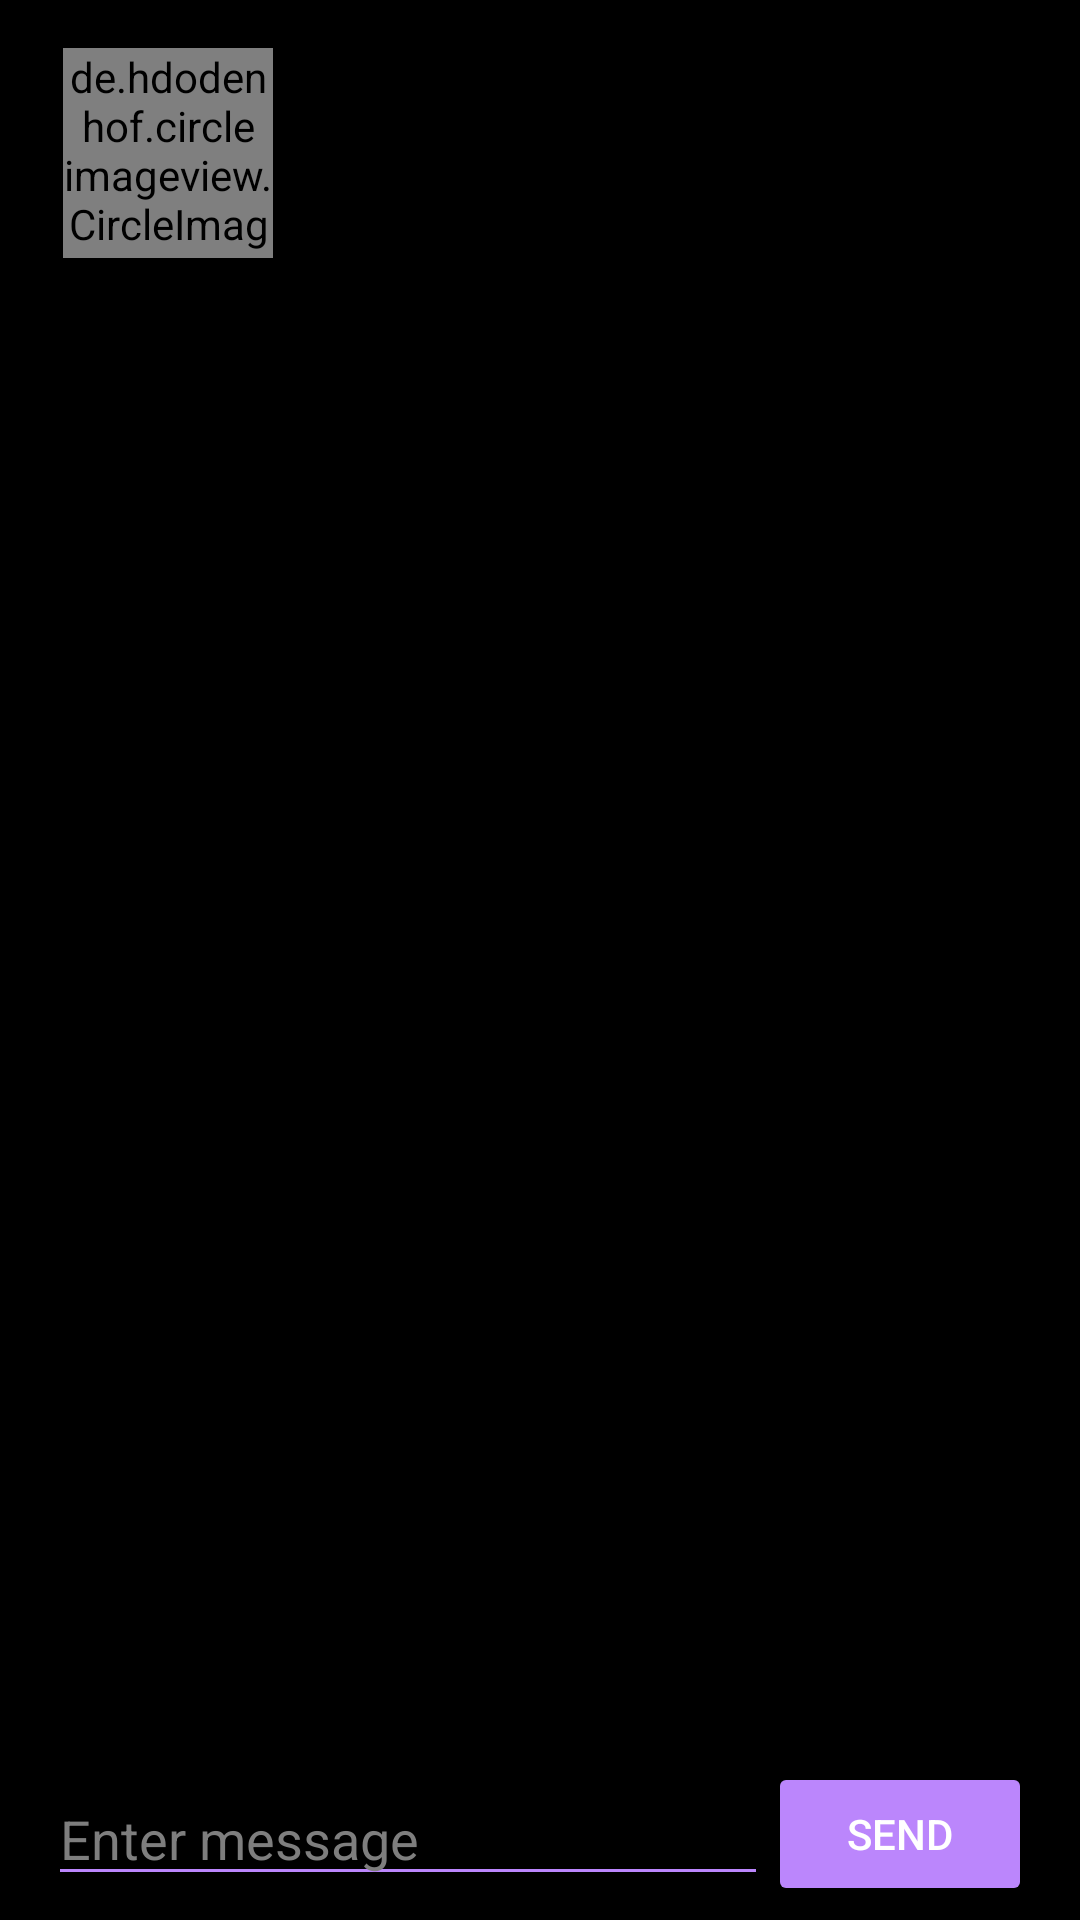

Write the Android layout XML for this screen, with the resource values it uses.
<!-- AndroidManifest.xml: application theme Theme.MessageDemo -->
<!-- res/layout/chat_layout.xml -->
<?xml version="1.0" encoding="utf-8"?>
<androidx.constraintlayout.widget.ConstraintLayout xmlns:android="http://schemas.android.com/apk/res/android"
    xmlns:app="http://schemas.android.com/apk/res-auto"
    xmlns:tools="http://schemas.android.com/tools"
    android:layout_width="match_parent"
    android:layout_height="match_parent"
    android:paddingHorizontal="16dp"
    android:paddingVertical="8dp"
    android:background="@color/black">

    <de.hdodenhof.circleimageview.CircleImageView
        android:id="@+id/user_image"
        android:layout_width="70dp"
        android:layout_height="70dp"
        android:layout_marginTop="8dp"
        android:src="@drawable/anh"
        app:civ_border_color="#FF000000"
        app:civ_border_width="2dp"
        app:layout_constraintEnd_toEndOf="parent"
        app:layout_constraintHorizontal_bias="0.02"
        app:layout_constraintStart_toStartOf="parent"
        app:layout_constraintTop_toTopOf="parent" />

    <androidx.recyclerview.widget.RecyclerView
        android:id="@+id/rvChat"
        android:layout_width="match_parent"
        android:layout_height="0dp"
        android:layout_marginBottom="16dp"
        app:layout_constraintBottom_toTopOf="@id/etMsg"
        app:layout_constraintEnd_toEndOf="parent"
        app:layout_constraintHorizontal_bias="0.0"
        app:layout_constraintStart_toStartOf="parent"
        app:layout_constraintTop_toBottomOf="@+id/user_image"
        app:layout_constraintVertical_bias="1.0"
        tools:listitem="@layout/item_chat_self" />

    <androidx.appcompat.widget.AppCompatEditText
        android:id="@+id/etMsg"
        android:layout_width="0dp"
        android:layout_height="wrap_content"
        app:layout_constraintBottom_toBottomOf="parent"
        app:layout_constraintStart_toStartOf="parent"
        app:layout_constraintEnd_toStartOf="@+id/btnSend"
        app:layout_constraintEnd_toEndOf="parent"
        android:hint="Enter message"
        android:textColor="@color/white"
        android:textColorHint="@color/gray"
        android:backgroundTint="@color/purple_200"
        />

    <androidx.appcompat.widget.AppCompatButton
        android:id="@+id/btnSend"
        android:layout_width="wrap_content"
        android:layout_height="wrap_content"
        app:layout_constraintEnd_toEndOf="parent"
        app:layout_constraintTop_toTopOf="@+id/etMsg"
        app:layout_constraintBottom_toBottomOf="@+id/etMsg"
        android:text="Send"
        android:backgroundTint="@color/purple_200"
        android:textColor="@color/white"/>

</androidx.constraintlayout.widget.ConstraintLayout>
<!-- resources referenced by this layout -->
<resources>
  <color name="black">#FF000000</color>
  <color name="gray">#7E7E7E</color>
  <color name="purple_200">#FFBB86FC</color>
  <color name="white">#FFFFFFFF</color>
  <!-- drawable anh: png bitmap (drawable, 328895 bytes) -->
  <style name="Theme.MessageDemo" parent="Base.Theme.MessageDemo" />
  <style name="Base.Theme.MessageDemo" parent="Theme.Material3.DayNight.NoActionBar">
          
          
      </style>
</resources>
